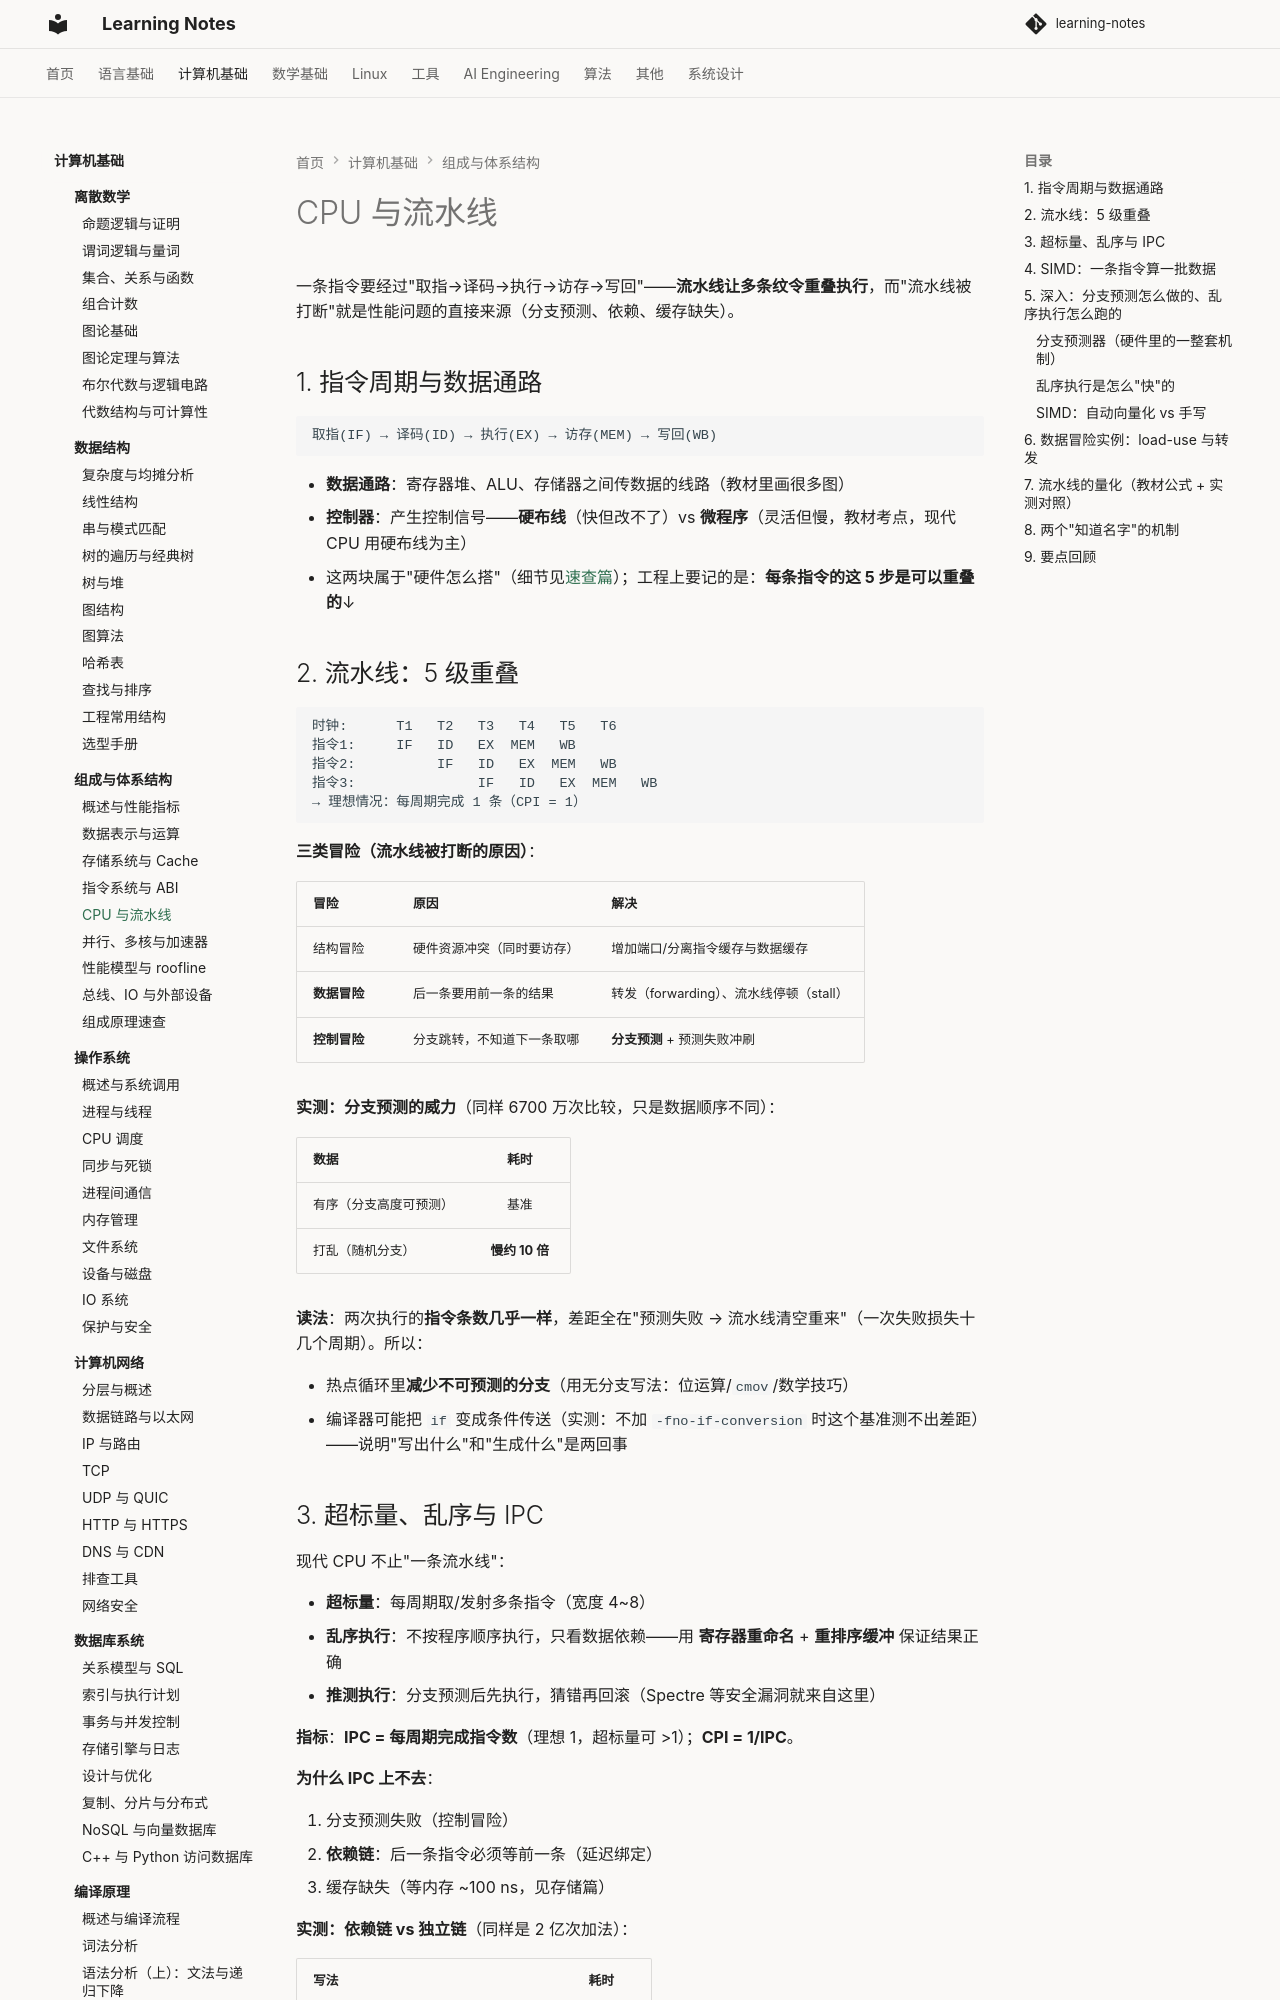

repository: handwan/learning-notes · page: 02-computer-basics/computer-organization/05-CPU与流水线/index.html · generator: mkdocs

# CPU 与流水线

一条指令要经过"取指→译码→执行→访存→写回"——**流水线让多条纹令重叠执行**，而"流水线被打断"就是性能问题的直接来源（分支预测、依赖、缓存缺失）。

## 1. 指令周期与数据通路

```
取指(IF) → 译码(ID) → 执行(EX) → 访存(MEM) → 写回(WB)
```

- **数据通路**：寄存器堆、ALU、存储器之间传数据的线路（教材里画很多图）
- **控制器**：产生控制信号——**硬布线**（快但改不了）vs **微程序**（灵活但慢，教材考点，现代 CPU 用硬布线为主）
- 这两块属于"硬件怎么搭"（细节见[速查篇](09-组成原理速查.md)）；工程上要记的是：**每条指令的这 5 步是可以重叠的**↓

## 2. 流水线：5 级重叠

```
时钟:      T1   T2   T3   T4   T5   T6
指令1:     IF   ID   EX  MEM   WB
指令2:          IF   ID   EX  MEM   WB
指令3:               IF   ID   EX  MEM   WB
→ 理想情况：每周期完成 1 条（CPI = 1）
```

**三类冒险（流水线被打断的原因）**：

| 冒险 | 原因 | 解决 |
|------|------|------|
| 结构冒险 | 硬件资源冲突（同时要访存） | 增加端口/分离指令缓存与数据缓存 |
| **数据冒险** | 后一条要用前一条的结果 | 转发（forwarding）、流水线停顿（stall） |
| **控制冒险** | 分支跳转，不知道下一条取哪 | **分支预测** + 预测失败冲刷 |

**实测：分支预测的威力**（同样 6700 万次比较，只是数据顺序不同）：

| 数据 | 耗时 |
|------|:---:|
| 有序（分支高度可预测） | 基准 |
| 打乱（随机分支） | **慢约 10 倍** |

**读法**：两次执行的**指令条数几乎一样**，差距全在"预测失败 → 流水线清空重来"（一次失败损失十几个周期）。所以：

- 热点循环里**减少不可预测的分支**（用无分支写法：位运算/`cmov`/数学技巧）
- 编译器可能把 `if` 变成条件传送（实测：不加 `-fno-if-conversion` 时这个基准测不出差距）——说明"写出什么"和"生成什么"是两回事

## 3. 超标量、乱序与 IPC

现代 CPU 不止"一条流水线"：

- **超标量**：每周期取/发射多条指令（宽度 4~8）
- **乱序执行**：不按程序顺序执行，只看数据依赖——用 **寄存器重命名** + **重排序缓冲** 保证结果正确
- **推测执行**：分支预测后先执行，猜错再回滚（Spectre 等安全漏洞就来自这里）

**指标**：**IPC = 每周期完成指令数**（理想 1，超标量可 >1）；**CPI = 1/IPC**。

**为什么 IPC 上不去**：

1. 分支预测失败（控制冒险）
2. **依赖链**：后一条指令必须等前一条（延迟绑定）
3. 缓存缺失（等内存 ~100 ns，见存储篇）

**实测：依赖链 vs 独立链**（同样是 2 亿次加法）：

| 写法 | 耗时 |
|------|:---:|
| 单条链 `x = x + 1`（每步依赖前一步） | 基准 |
| 拆成 4 条独立链（可并行执行） | **快 1.6 倍** |

**结论**：做多个独立累加器/分块计算，让 CPU 的乱序引擎有活干——这就是"循环展开/多累加器"优化的原理。
